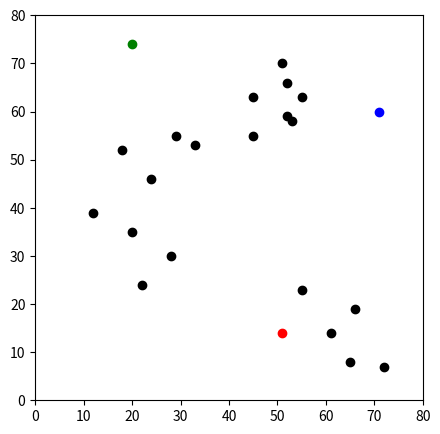
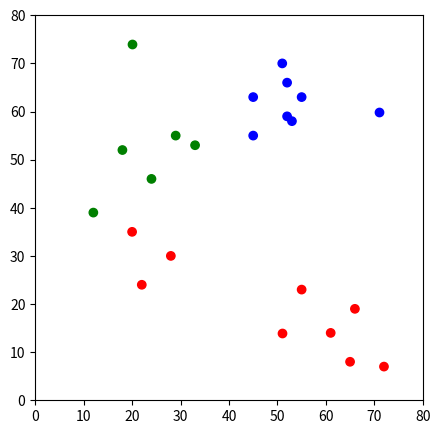
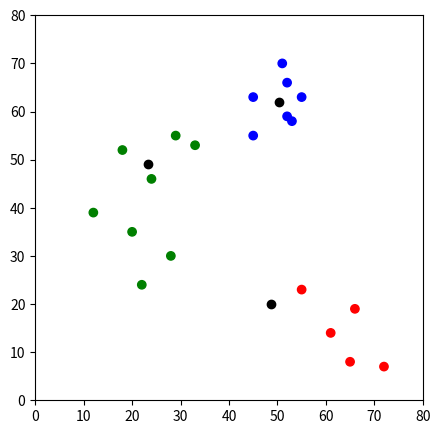
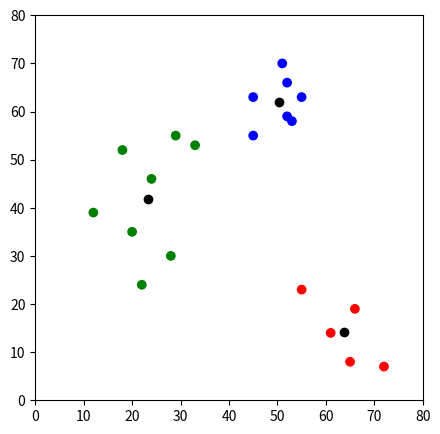

Write the Python code that produced these figures, in order.
# -*- coding: utf-8 -*-
"""02 K-Means.ipynb

Automatically generated by Colab.

Original file is located at
    https://colab.research.google.com/<link-removed>
"""

# Previous-> SUPERVISED algos. Supervised algo means that you know what the label is
# LABEL was Diagnosis!
# when we don't know the label, then we can only CLASSIFY the points based on various factors,
# such as - are they kept next to each other?
# UNSUPERVISED ALGOS-> no idea what the label is, just figure out if things could be kept
# together



import pandas as pd
df = pd.DataFrame({
    'x':[12,20,28,18,29,33,24,45,52,45,51,52,55,53,55,61,65,66,72,22],
    'y':[39, 35, 30, 52, 55, 53, 46, 55, 59, 63,70, 66,63,58,23,14,8,19,7,24]
})
# THIS IS THE ONLY DATA THAT WE HAVE-> there is no output or label to guide us
# Hence, no xtrain,ytrain,xtest, ytest either!!!

"""1) ASSUME k number of CENTROIDS. These centroids are the no. of clusters you want to divide your data into

2) RANDOMLY select k points from given dataset or you can even select your OWN random points

3) CALCULATE DISTANCE of EVERY point from these centroids

4) EACH point will be classified to the closest (NEAREST) CENTROID

5) Is this the best answer? NO? [DISTANCE algorithms-> STD -> MIN STD for best algo]

6) MOVE THE CENTROIDS to their MEAN

7) GO TO STEP 3 again. Keep repeating till all the points are visited or min STD achieved.
"""

# Commented out IPython magic to ensure Python compatibility.
import numpy as np
import matplotlib.pyplot as plt
# %matplotlib inline
# if you want to use iPython's matplotlib
# inline -> use local definition not official python definition
# local definition-> Whatever Colab's iPython has decided
# here matplotlib is a HTML/CSS/JS library
# on local machine matplotlib is a C++ library

# to ensure we get the same randomness everytime we run random functions, we will fix the seed
# for randomness -> random_state
np.random.seed(42) # EVEN THO THERE IS RANDOMNESS -> SAME randomness is applied for all of us
k = 3 # ASSUMPTION
centroids = {i+1:[np.random.randint(0,80),np.random.randint(0,80) ]  for i in range(k)} # (x,y)
centroids

fig = plt.figure(figsize=(5,5))
plt.scatter(df['x'], df['y'], color='k') # k means black
# let's plot our centroids overlay on this scatter plot
color_dic = {1:'r', 2:'b', 3:'g'}
for i in centroids.keys():
  plt.scatter(*centroids[i], color=color_dic[i])
plt.xlim(0,80) # min and max of scale on x -axis
plt.ylim(0,80) # same as above on y axis
plt.show()

def Fit(df, centroids):
  for i in centroids.keys():
    # squared root distance formulae
    # np.root((x2-x1)**2 + (y2-y1)**2) -> (x2,y2) is the centroid, (x1,y1) are all my data points
    df['distance_from_{}'.format(i)] = (np.sqrt((df['x']-centroids[i][0])**2 + (df['y']-centroids[i][1])**2))
  # create new cols for comparison of which distance is least
  # CALCULATE DISTANCE from each centroid, and CREATE a COLUMN out of it in DF
  centroid_new_cols = ['distance_from_{}'.format(i) for i in centroids.keys()]
  # SELECT the column with SMALLEST DISTANCE -> IDXMIN --> Index of MINIMUM VALUE [ distance_from_1:10, distance_from_2:20, distance_from_3:15] -> distance_from_1
  df['closest'] = df.loc[:,centroid_new_cols].idxmin(axis=1) # axis=1, accessing a new dimension in existing datafram
  # distance_from_3 was smalled value, and that has been entered as CLOSEST value
  # df['closest'] -> distance_from_3, distance_from_1 and so on
  df['closest'] = df['closest'].map(lambda x: int(x.lstrip('distance_from_'))) # remove extra words and leave on centroid number
  # converting distance_from_3 to 3
  df['color'] = df['closest'].map(lambda x: color_dic[x])
  return df



df_modified = Fit(df, centroids)
df_modified.head(10)

fig = plt.figure(figsize=(5,5))
plt.scatter(df_modified['x'], df_modified['y'], color=df_modified['color']) # k means black
color_dic = {1:'r', 2:'b', 3:'g'}
for i in centroids.keys():
  plt.scatter(*centroids[i], color=color_dic[i]) # overlaying centroids
plt.xlim(0,80) # min and max of scale on x -axis
plt.ylim(0,80) # same as above on y axis
plt.show()
# EITHER syntax or SCIENCE

# update centroids
# prev centroids to move to new centroids
# DEEP copy of existing centroids
# https://www.geeksforgeeks.org/copy-python-deep-copy-shallow-copy/

import copy
old_centroids = copy.deepcopy(centroids)
def update_centroids(df, k):
  centroids_new = centroids
  for i in centroids.keys():
    centroids_new[i][0] = np.mean(df[df['closest']==i]['x']) # UPDATING to MEAN of the cluster (new centroid), instead of mean, if you took MODE, the same algo is called k-mode
    centroids_new[i][1] = np.mean(df[df['closest']==i]['y'])
  return centroids_new

new_centroids = update_centroids(df_modified, k )
new_centroids

df_new = Fit(df_modified, new_centroids)
fig = plt.figure(figsize=(5,5))
plt.scatter(df_new['x'], df_new['y'], color=df_new['color']) # k means black
color_dic2 = {1:'k', 2:'k', 3:'k'}
for i in new_centroids.keys():
  plt.scatter(*new_centroids[i], color=color_dic2[i]) # overlaying centroids
plt.xlim(0,80) # min and max of scale on x -axis
plt.ylim(0,80) # same as above on y axis
plt.show()

# KEEP UPDATING

while True:
  closest_centroids = df_new['closest'].copy(deep=True)  # DEEP COPY from DataFrame
  centroids = update_centroids(df_new, centroids)
  df_new = Fit(df_new, centroids)
  if closest_centroids.equals(df['closest']): # all nodes have optimized now, nothing further to traverse
    break
fig = plt.figure(figsize=(5,5))
plt.scatter(df_new['x'], df_new['y'], color=df_new['color']) # k means black
for i in new_centroids.keys():
  plt.scatter(*new_centroids[i], color=color_dic2[i]) # overlaying centroids
plt.xlim(0,80) # min and max of scale on x -axis
plt.ylim(0,80) # same as above on y axis
plt.show()

""